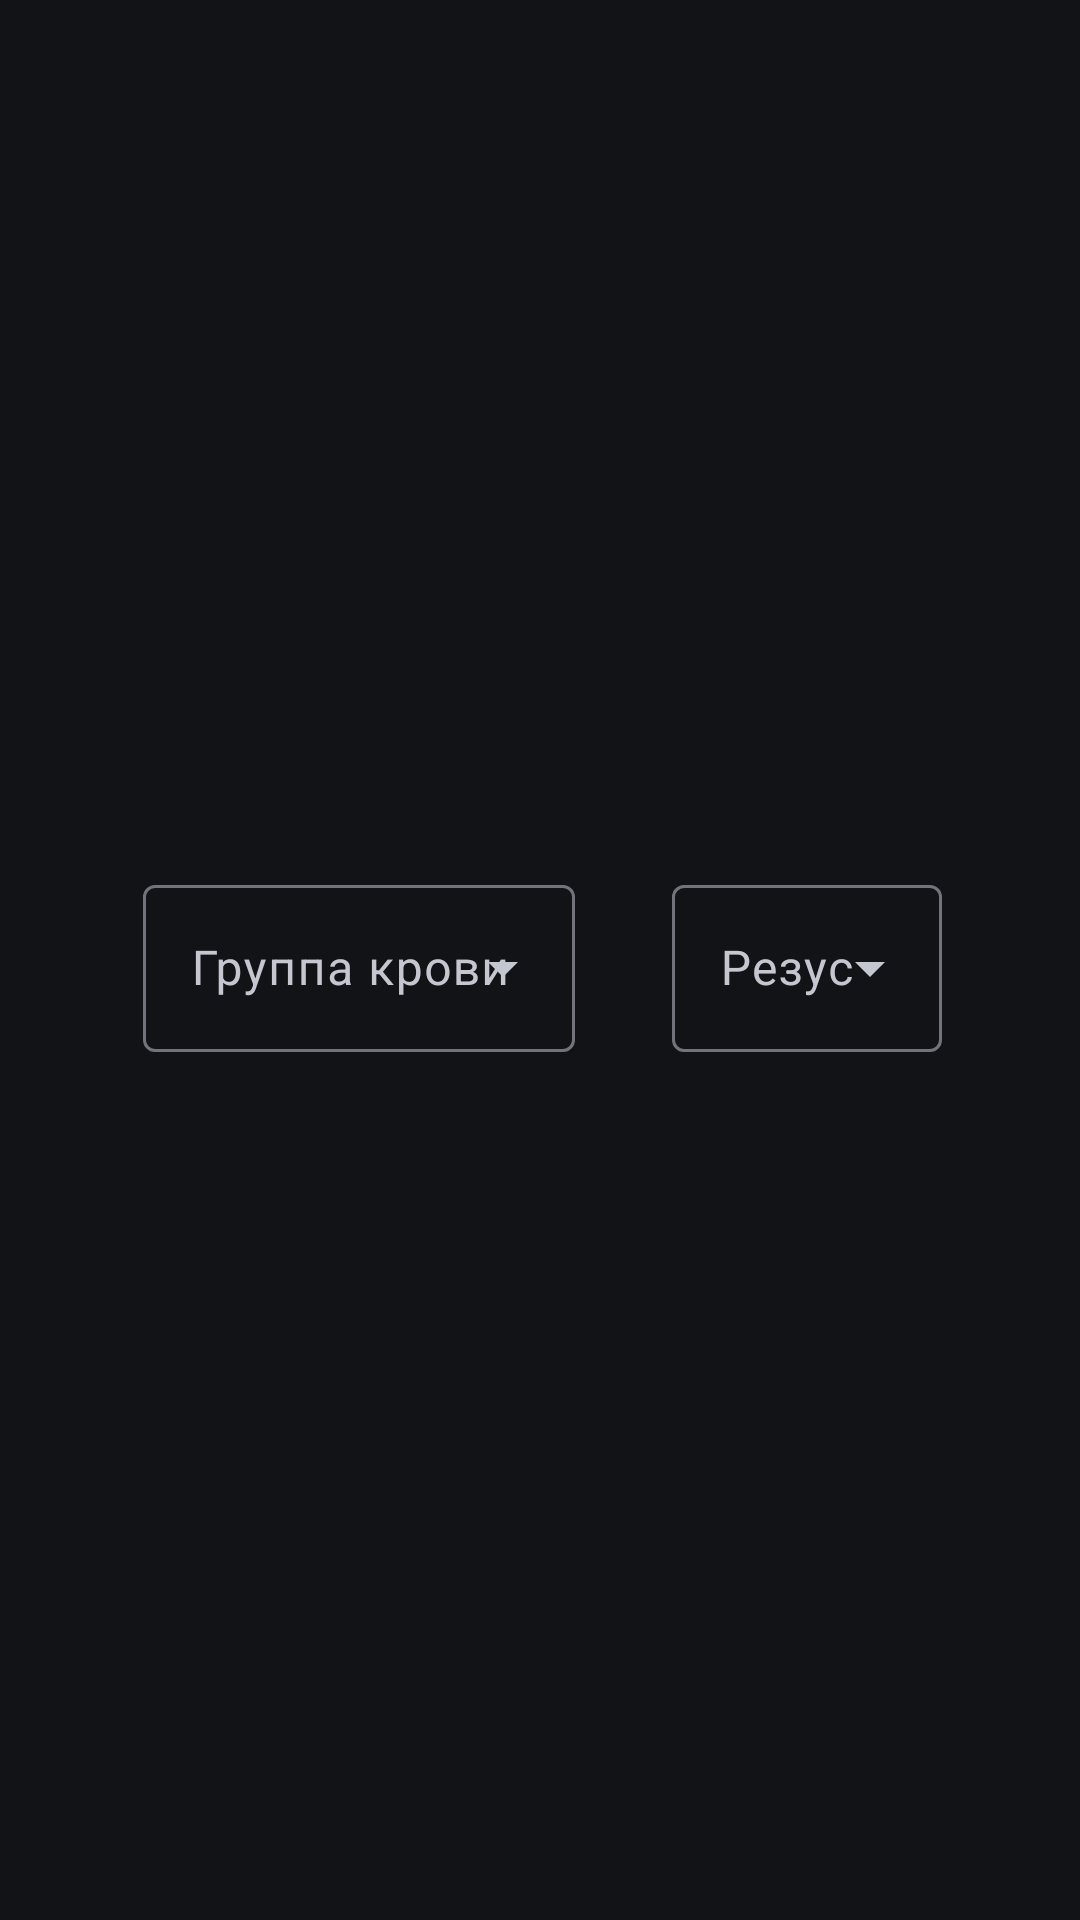

Produce the Android XML layout that renders to this screen, including the resource entries it uses.
<!-- AndroidManifest.xml: application theme Theme.LifeLine -->
<!-- res/layout/fragment_blood_type.xml -->
<?xml version="1.0" encoding="utf-8"?>
<androidx.coordinatorlayout.widget.CoordinatorLayout xmlns:android="http://schemas.android.com/apk/res/android"
    xmlns:app="http://schemas.android.com/apk/res-auto"
    xmlns:tools="http://schemas.android.com/tools"
    android:layout_width="match_parent"
    android:layout_height="match_parent"
    tools:context=".hello.BloodTypeFragment">

    <androidx.constraintlayout.widget.ConstraintLayout
        android:layout_width="match_parent"
        android:layout_height="match_parent">

        <com.google.android.material.textfield.TextInputLayout
            android:id="@+id/textInputLayoutBloodType"
            style="@style/Widget.Material3.TextInputLayout.OutlinedBox.ExposedDropdownMenu"
            android:layout_width="0dp"
            android:layout_height="wrap_content"
            android:hint="Группа крови"
            app:layout_constraintBottom_toBottomOf="parent"
            app:layout_constraintEnd_toEndOf="parent"
            app:layout_constraintHorizontal_bias="0.22"
            app:layout_constraintStart_toStartOf="parent"
            app:layout_constraintTop_toTopOf="parent"
            app:layout_constraintWidth_percent="0.4">

            <com.google.android.material.textfield.MaterialAutoCompleteTextView
                android:id="@+id/autoCompleteBloodType"
                android:layout_width="match_parent"
                android:layout_height="wrap_content"
                android:inputType="none"
                app:simpleItems="@array/blood_types" />

        </com.google.android.material.textfield.TextInputLayout>

        <com.google.android.material.textfield.TextInputLayout
            android:id="@+id/textInputLayoutRhesusFactor"
            style="@style/Widget.Material3.TextInputLayout.OutlinedBox.ExposedDropdownMenu"
            android:layout_width="0dp"
            android:layout_height="wrap_content"
            android:hint="Резус"
            app:layout_constraintBottom_toBottomOf="parent"
            app:layout_constraintEnd_toEndOf="parent"
            app:layout_constraintHorizontal_bias="0.83"
            app:layout_constraintStart_toStartOf="parent"
            app:layout_constraintTop_toTopOf="parent"
            app:layout_constraintWidth_percent="0.25">

            <com.google.android.material.textfield.MaterialAutoCompleteTextView
                android:id="@+id/autoCompleteRhesusFactor"
                android:layout_width="match_parent"
                android:layout_height="wrap_content"
                android:inputType="none"
                app:simpleItems="@array/rhesus_factors" />

        </com.google.android.material.textfield.TextInputLayout>

    </androidx.constraintlayout.widget.ConstraintLayout>

</androidx.coordinatorlayout.widget.CoordinatorLayout>
<!-- resources referenced by this layout -->
<resources>
  <string-array name="blood_types">
          <item>I (0)</item>
          <item>II (A)</item>
          <item>III (B)</item>
          <item>IV (AB)</item>
      </string-array>
  <string-array name="rhesus_factors">
          <item>+</item>
          <item>-</item>
      </string-array>
  <style name="Theme.LifeLine" parent="Base.Theme.LifeLine">
      </style>
  <style name="Base.Theme.LifeLine" parent="Theme.Material3.DynamicColors.Dark.NoActionBar">
          <item name="android:statusBarColor">@android:color/transparent</item>
          <item name="android:navigationBarColor">@android:color/transparent</item>
          <item name="android:windowLightStatusBar">true</item>
          <item name="bottomSheetDialogTheme">@style/ThemeOverlay.App.BottomSheetDialog</item>
  
          <item name="android:windowContentTransitions">true</item>
          <item name="android:windowSharedElementEnterTransition">@transition/change_image_transform</item>
          <item name="android:windowSharedElementExitTransition">@transition/change_image_transform</item>
      </style>
  <style name="ThemeOverlay.App.BottomSheetDialog" parent="ThemeOverlay.Material3.BottomSheetDialog">
          <item name="android:navigationBarColor" tools:ignore="NewApi">@android:color/transparent</item>
      </style>
</resources>
